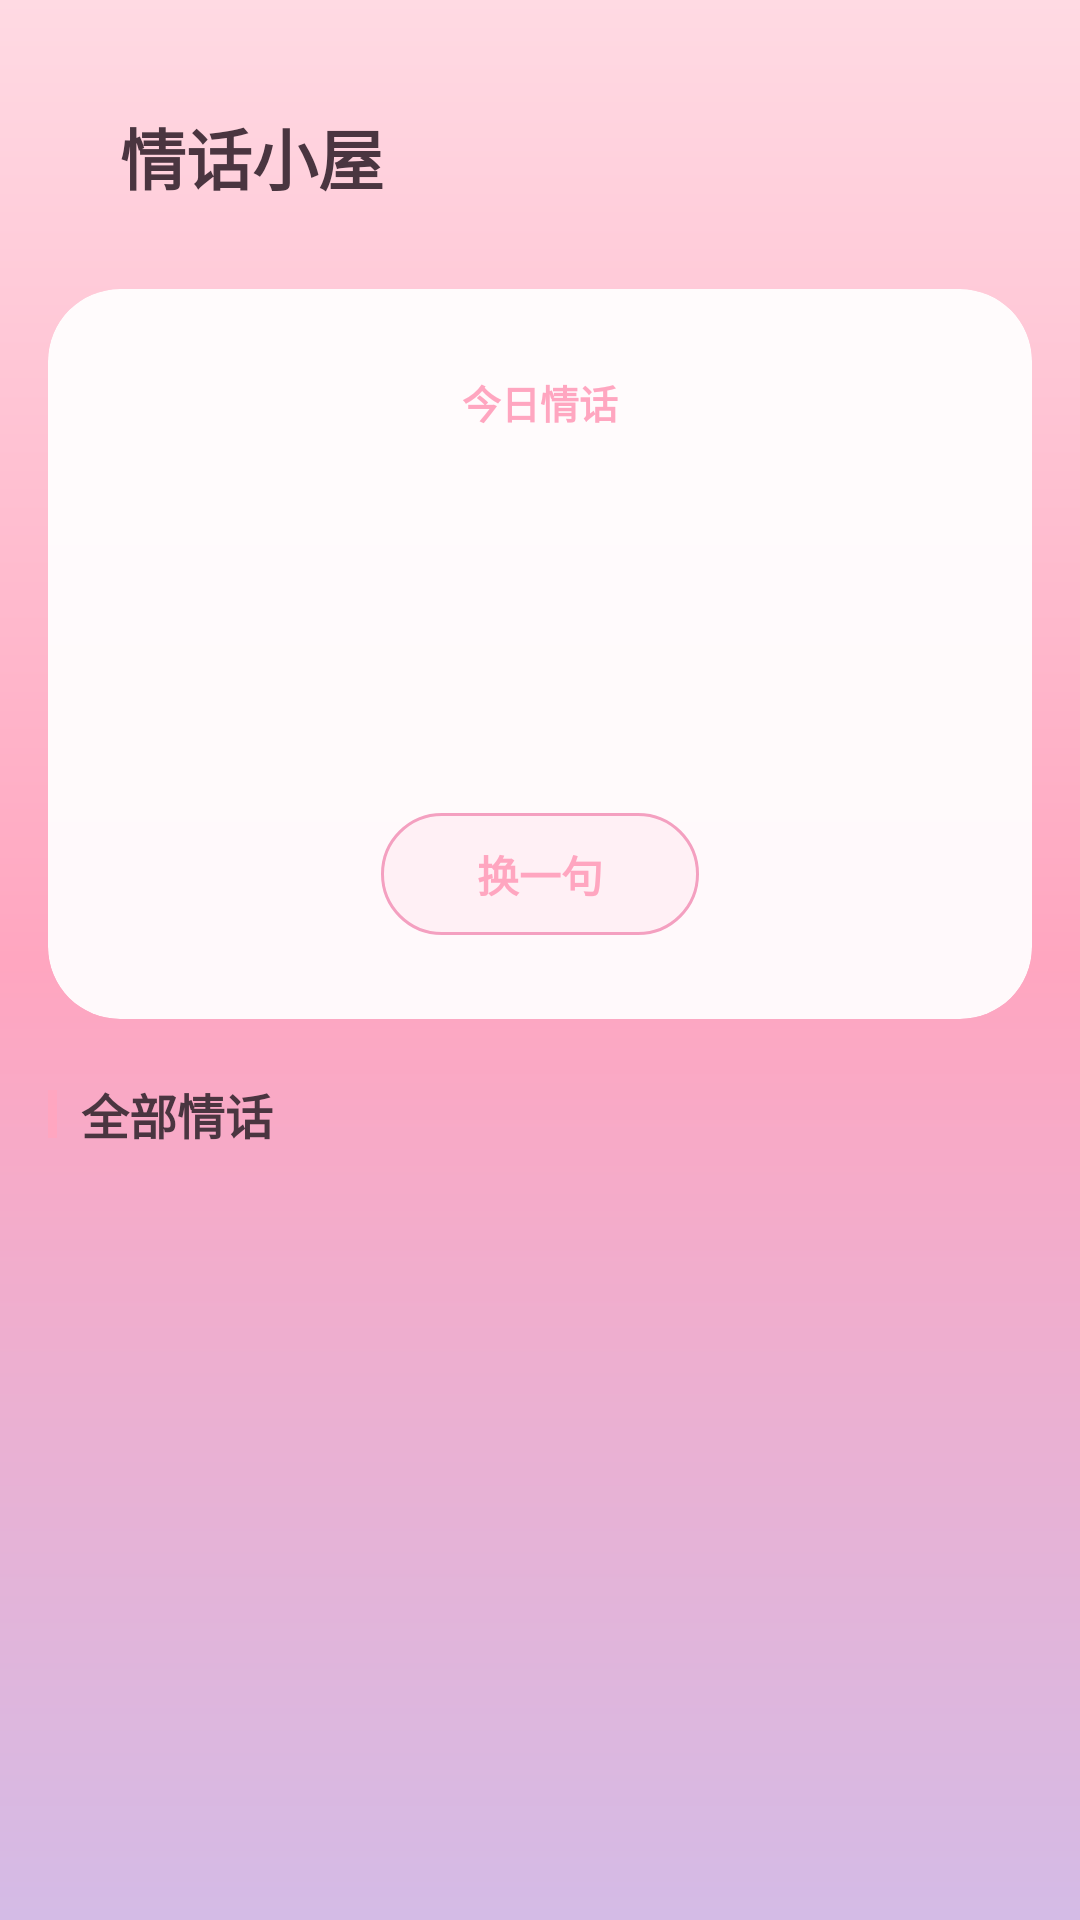

The Android layout XML behind this screen, and the referenced resources:
<!-- AndroidManifest.xml: application theme Theme.AccountBook -->
<!-- res/layout/fragment_love_menu.xml -->
<?xml version="1.0" encoding="utf-8"?>
<LinearLayout xmlns:android="http://schemas.android.com/apk/res/android"
    xmlns:app="http://schemas.android.com/apk/res-auto"
    android:layout_width="match_parent"
    android:layout_height="match_parent"
    android:background="@drawable/bg_gradient_pink"
    android:orientation="vertical">

    <LinearLayout
        android:layout_width="match_parent"
        android:layout_height="wrap_content"
        android:gravity="center_vertical"
        android:paddingTop="36dp"
        android:paddingHorizontal="@dimen/page_margin"
        android:paddingBottom="12dp">
        <ImageButton
            android:id="@+id/btn_back"
            android:layout_width="wrap_content"
            android:layout_height="wrap_content"
            android:background="?android:attr/selectableItemBackgroundBorderless"
            android:padding="4dp"
            android:src="@drawable/ic_arrow_back"
            app:tint="@color/text_primary" />
        <TextView
            android:layout_width="wrap_content"
            android:layout_height="wrap_content"
            android:layout_marginStart="16dp"
            android:text="情话小屋"
            android:textColor="@color/text_primary"
            android:textSize="22sp"
            android:textStyle="bold" />
    </LinearLayout>

    <ScrollView
        android:layout_width="match_parent"
        android:layout_height="match_parent">

        <LinearLayout
            android:layout_width="match_parent"
            android:layout_height="wrap_content"
            android:orientation="vertical"
            android:padding="16dp">

            <androidx.cardview.widget.CardView
                android:id="@+id/card_daily"
                android:layout_width="match_parent"
                android:layout_height="wrap_content"
                app:cardBackgroundColor="@color/white_alpha_ee"
                app:cardCornerRadius="@dimen/card_radius_unified"
                app:cardElevation="0dp">

                <LinearLayout
                    android:layout_width="match_parent"
                    android:layout_height="wrap_content"
                    android:gravity="center"
                    android:orientation="vertical"
                    android:paddingHorizontal="24dp"
                    android:paddingVertical="28dp">

                    <TextView
                        android:layout_width="wrap_content"
                        android:layout_height="wrap_content"
                        android:text="今日情话"
                        android:textColor="@color/pink_primary"
                        android:textSize="13sp"
                        android:textStyle="bold" />

                    <androidx.appcompat.widget.AppCompatImageView
                        android:id="@+id/iv_daily_icon"
                        android:layout_width="40dp"
                        android:layout_height="40dp"
                        android:layout_marginTop="10dp"
                        android:src="@drawable/ic_love_heart"
                        app:tint="@color/pink_soft" />

                    <TextView
                        android:id="@+id/tv_daily_title"
                        android:layout_width="wrap_content"
                        android:layout_height="wrap_content"
                        android:layout_marginTop="8dp"
                        android:textColor="@color/text_primary"
                        android:textSize="18sp"
                        android:textStyle="bold" />

                    <TextView
                        android:id="@+id/tv_daily_text"
                        android:layout_width="wrap_content"
                        android:layout_height="wrap_content"
                        android:layout_marginTop="10dp"
                        android:gravity="center"
                        android:lineSpacingMultiplier="1.6"
                        android:textColor="@color/text_secondary"
                        android:textSize="14sp" />

                    <TextView
                        android:id="@+id/btn_random"
                        android:layout_width="wrap_content"
                        android:layout_height="wrap_content"
                        android:layout_marginTop="16dp"
                        android:background="@drawable/bg_tag_chip"
                        android:paddingHorizontal="32dp"
                        android:paddingVertical="10dp"
                        android:text="换一句"
                        android:textColor="@color/pink_primary"
                        android:textSize="14sp"
                        android:textStyle="bold" />
                </LinearLayout>
            </androidx.cardview.widget.CardView>

            <LinearLayout
                android:layout_width="match_parent"
                android:layout_height="wrap_content"
                android:gravity="center_vertical"
                android:paddingTop="20dp"
                android:paddingBottom="8dp">
                <View
                    android:layout_width="3dp"
                    android:layout_height="16dp"
                    android:background="@color/pink_primary" />
                <TextView
                    android:layout_width="wrap_content"
                    android:layout_height="wrap_content"
                    android:layout_marginStart="8dp"
                    android:text="全部情话"
                    android:textColor="@color/text_primary"
                    android:textSize="16sp"
                    android:textStyle="bold" />
                <TextView
                    android:id="@+id/tv_count"
                    android:layout_width="wrap_content"
                    android:layout_height="wrap_content"
                    android:layout_marginStart="8dp"
                    android:textColor="@color/text_hint"
                    android:textSize="12sp" />
            </LinearLayout>

            <HorizontalScrollView
                android:layout_width="match_parent"
                android:layout_height="wrap_content"
                android:scrollbars="none">
                <com.google.android.material.chip.ChipGroup
                    android:id="@+id/chip_categories"
                    android:layout_width="wrap_content"
                    android:layout_height="wrap_content"
                    app:chipSpacingHorizontal="8dp"
                    app:singleSelection="true" />
            </HorizontalScrollView>

            <LinearLayout
                android:id="@+id/love_list_container"
                android:layout_width="match_parent"
                android:layout_height="wrap_content"
                android:layout_marginTop="12dp"
                android:orientation="vertical" />

            <View
                android:layout_width="1dp"
                android:layout_height="24dp" />

        </LinearLayout>
    </ScrollView>
</LinearLayout>
<!-- resources referenced by this layout -->
<resources>
  <color name="pink_primary">#FFA6C0</color>
  <color name="pink_soft">#FFB5C9</color>
  <color name="text_hint">#B09AA6</color>
  <color name="text_primary">#4A3540</color>
  <color name="text_secondary">#8A7380</color>
  <color name="white_alpha_ee">#EEFFFFFF</color>
  <dimen name="card_radius_unified">24dp</dimen>
  <dimen name="page_margin">16dp</dimen>
  <!-- drawable bg_gradient_pink (drawable) -->
  <?xml version="1.0" encoding="utf-8"?>
  <shape xmlns:android="http://schemas.android.com/apk/res/android">
      <gradient
          android:startColor="@color/gradient_start"
          android:centerColor="@color/gradient_center"
          android:endColor="@color/gradient_end"
          android:angle="120" />
  </shape>
  <!-- drawable bg_tag_chip (drawable) -->
  <?xml version="1.0" encoding="utf-8"?>
  <shape xmlns:android="http://schemas.android.com/apk/res/android" android:shape="rectangle">
      <solid android:color="#FFF0F5"/>
      <corners android:radius="20dp"/>
      <stroke android:width="1dp" android:color="#F4A0C0"/>
      <padding android:left="12dp" android:right="12dp" android:top="4dp" android:bottom="4dp"/>
  </shape>
  <style name="Theme.AccountBook" parent="Theme.Material3.DayNight.NoActionBar">
          <item name="colorPrimary">@color/pink_primary</item>
          <item name="colorOnPrimary">@color/text_white</item>
          <item name="colorPrimaryContainer">@color/pink_light</item>
          <item name="colorOnPrimaryContainer">@color/text_primary</item>
          <item name="colorSecondary">@color/lavender</item>
          <item name="colorOnSecondary">@color/text_white</item>
          <item name="colorSecondaryContainer">@color/pink_soft</item>
          <item name="colorSurface">@color/pink_surface</item>
          <item name="colorSurfaceVariant">@color/pink_bg</item>
          <item name="colorOnSurface">@color/text_primary</item>
          <item name="colorOnSurfaceVariant">@color/text_secondary</item>
          <item name="android:colorBackground">@color/pink_bg</item>
          <item name="colorOnBackground">@color/text_primary</item>
          
          
          <item name="shapeAppearanceMediumComponent">@style/ShapeAppearance.App.MediumComponent</item>
          <item name="shapeAppearanceLargeComponent">@style/ShapeAppearance.App.LargeComponent</item>
  
          <item name="android:statusBarColor">@android:color/transparent</item>
          <item name="android:navigationBarColor">@color/pink_bg</item>
      </style>
  <color name="gradient_start">#FFDAE3</color>
  <color name="gradient_center">#FFA6C0</color>
  <color name="gradient_end">#D4BBE6</color>
  <color name="text_white">#FFFFFF</color>
  <color name="pink_light">#FFDAE3</color>
  <color name="lavender">#D4BBE6</color>
  <color name="pink_surface">#FFFFFF</color>
  <color name="pink_bg">#FFF3F6</color>
  <style name="ShapeAppearance.App.MediumComponent" parent="ShapeAppearance.Material3.MediumComponent">
          <item name="cornerFamily">rounded</item>
          <item name="cornerSize">24dp</item>
      </style>
  <style name="ShapeAppearance.App.LargeComponent" parent="ShapeAppearance.Material3.LargeComponent">
          <item name="cornerFamily">rounded</item>
          <item name="cornerSize">32dp</item>
      </style>
</resources>
